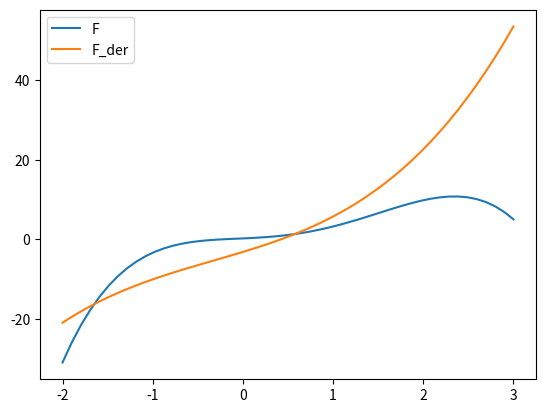

Source code (Python):
import numpy as np
import matplotlib.pyplot as plt


class Polynomial:

    def __init__(self, *coefficients):
        """ input: coefficients are in the form a_n, ...a_1, a_0 
        """
        # for reasons of efficiency we save the coefficients in reverse order,
        # i.e. a_0, a_1, ... a_n
        self.coefficients = coefficients[::-1] # tuple is also turned into list

    # method to return the canonical string representation of a polynomial
    def __repr__(self):
        return "Polynomial" + str(self.coefficients)

    def __call__(self, x):    
        res = 0
        for index, coeff in enumerate(self.coefficients):
            res += coeff * x** index
        return res 


    def degree(self):
        return len(self.coefficients)
    

    @staticmethod
    def zip_longest(iter1, iter2, fillchar=None):    
        for i in range(max(len(iter1), len(iter2))):
            if i >= len(iter1):
                yield (fillchar, iter2[i])
            elif i >= len(iter2):
                yield (iter1[i], fillchar)
            else:
                yield (iter1[i], iter2[i])
            i += 1   
    

    def __add__(self, other):
        c1 = self.coefficients
        c2 = other.coefficients
        res = [sum(t) for t in Polynomial.zip_longest(c1, c2)]
        return Polynomial(*res)

    def __sub__(self, other):
        c1 = self.coefficients
        c2 = other.coefficients

        res = [t1-t2 for t1, t2 in Polynomial.zip_longest(c1, c2)]
        return Polynomial(*res)

    def derivative(self):
        derived_coeffs = []
        exponent = 1
        for i in range(1, len(self.coefficients)):
            derived_coeffs.append(self.coefficients[i] * exponent)
            exponent += 1
        return Polynomial(*derived_coeffs)

    def __str__(self):
        res = ""
        for i in range(len(self.coefficients)-1, -1, -1):
            res +=  str(self.coefficients[i]) + "x^" + str(i) + " + "
        if res.endswith(" + "):
            res = res[:-3]
        return res

p = Polynomial(-0.8, 2.3, 0.5, 1, 0.2)

p_der = p.derivative()

X = np.linspace(-2, 3, 50, endpoint=True)

F = p(X)
F_derivative = p_der(X)
plt.plot(X, F, label="F")
plt.plot(X, F_derivative, label="F_der")

plt.legend()
plt.show()